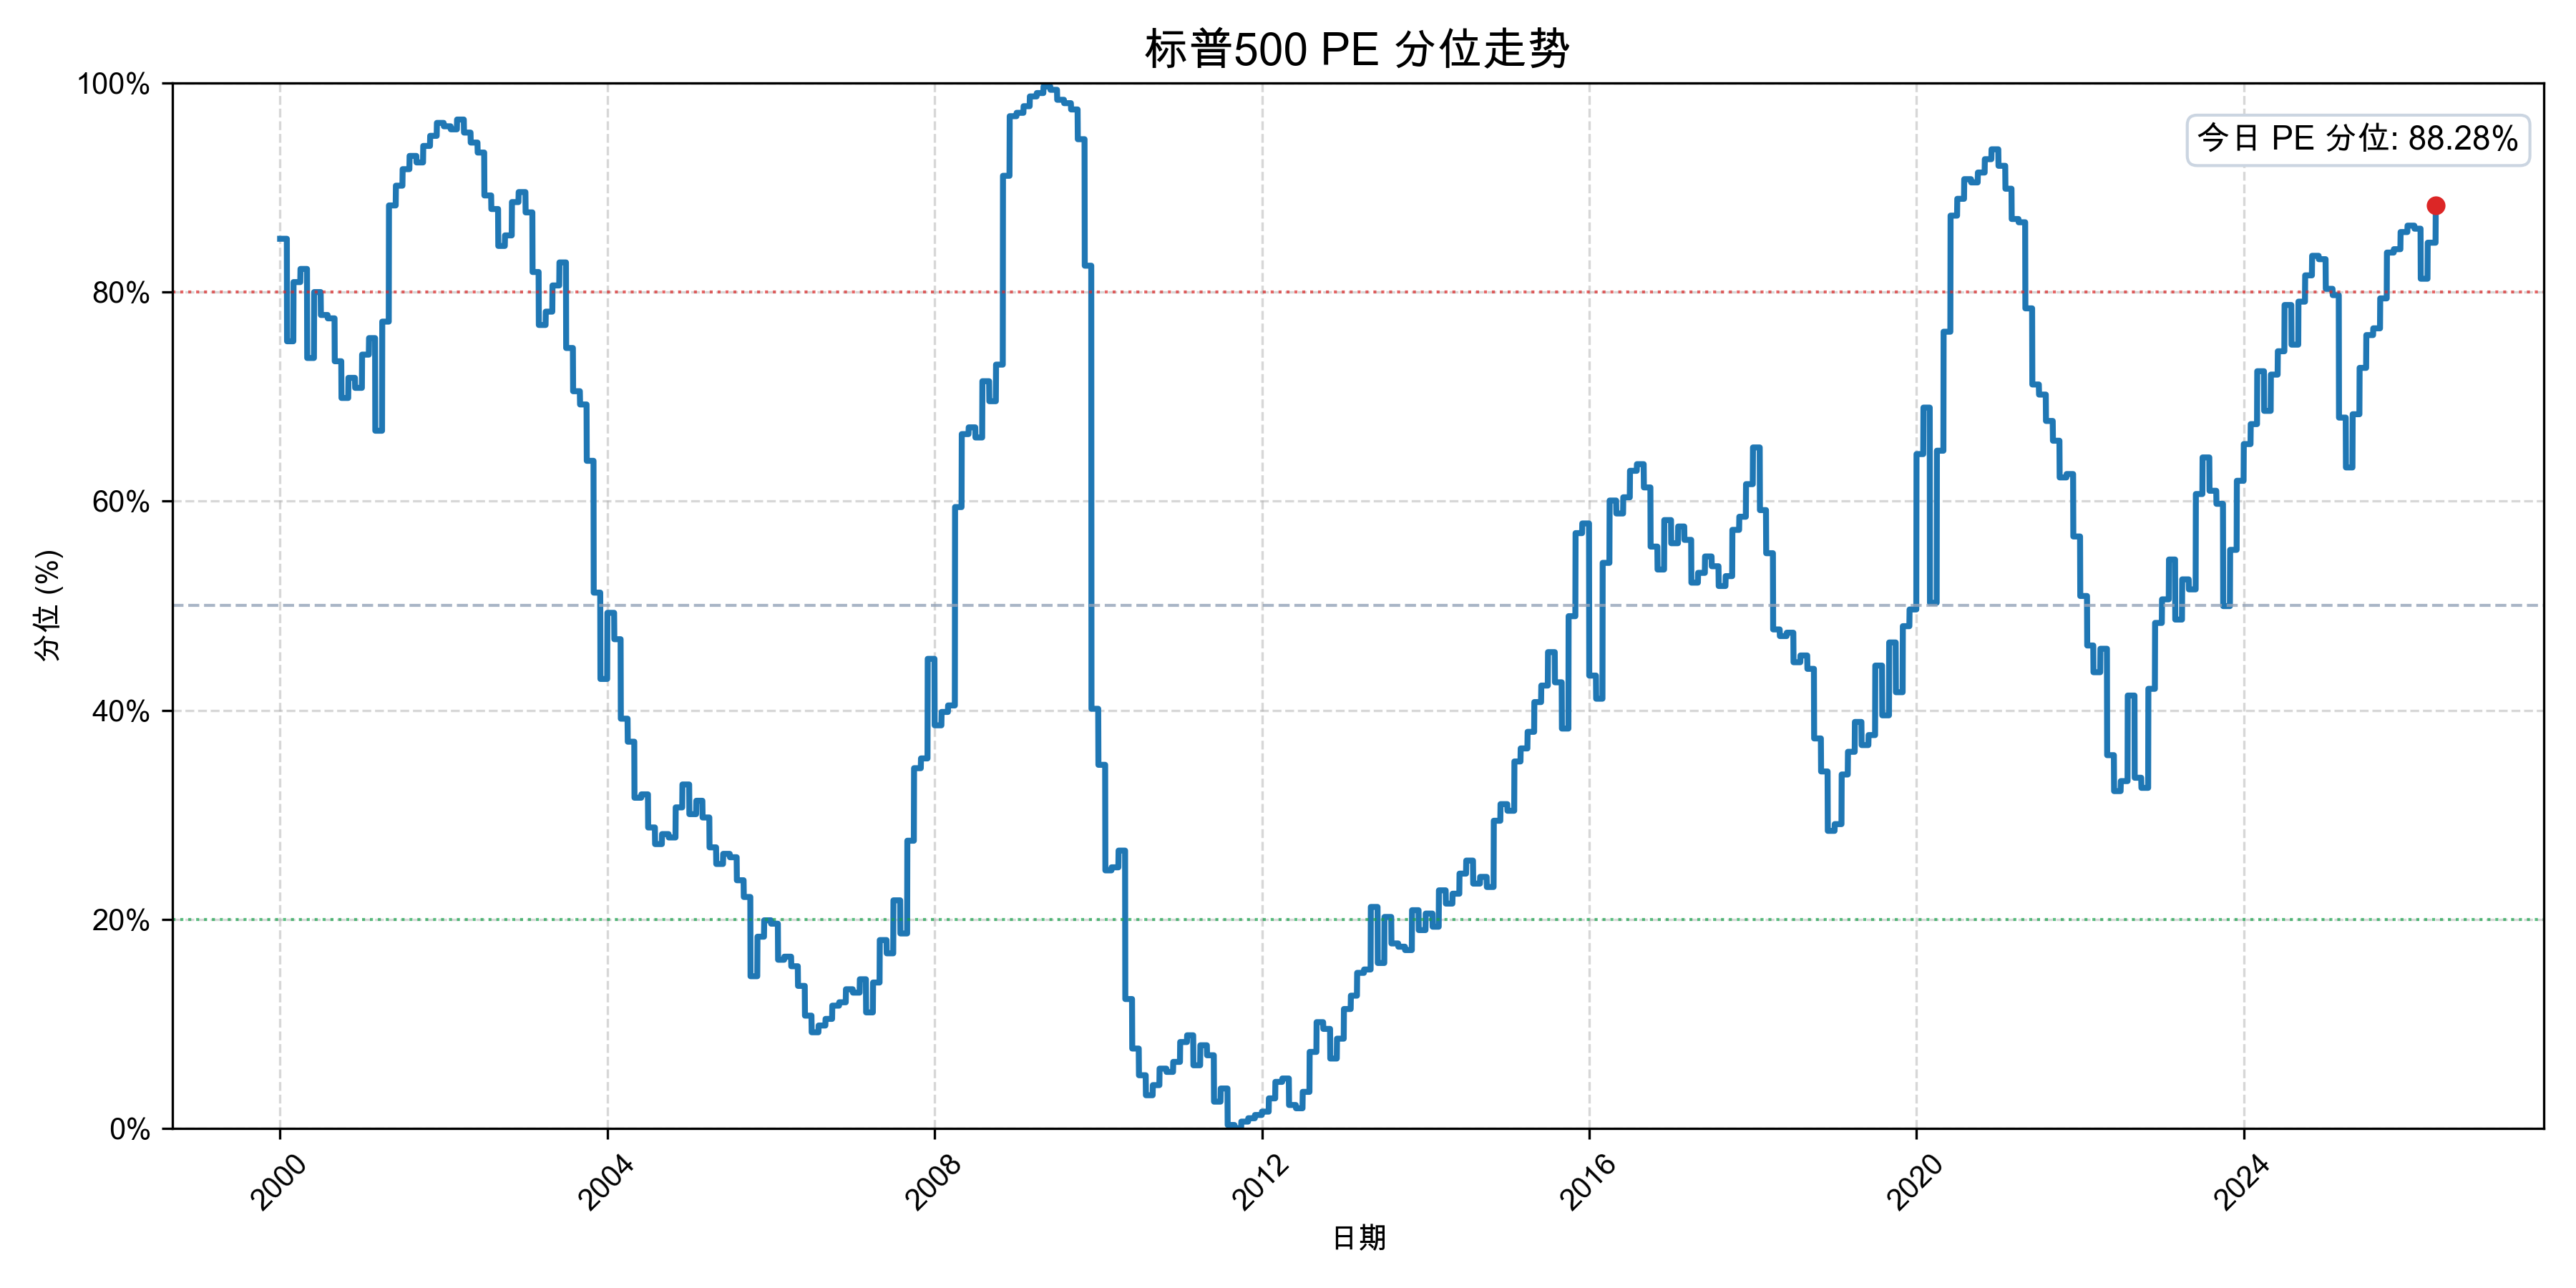

The file beside this chart, header and first rows:
date, value
2000-01-01, 85.11
2000-01-02, 85.11
2000-01-03, 85.11
2000-01-04, 85.11
2000-01-05, 85.11
2000-01-06, 85.11
2000-01-07, 85.11
2000-01-08, 85.11
2000-01-09, 85.11
2000-01-10, 85.11
2000-01-11, 85.11
2000-01-12, 85.11
2000-01-13, 85.11
2000-01-14, 85.11
2000-01-15, 85.11
2000-01-16, 85.11
2000-01-17, 85.11
2000-01-18, 85.11
2000-01-19, 85.11
2000-01-20, 85.11
2000-01-21, 85.11
2000-01-22, 85.11
2000-01-23, 85.11
2000-01-24, 85.11
2000-01-25, 85.11
2000-01-26, 85.11
2000-01-27, 85.11
2000-01-28, 85.11
2000-01-29, 85.11
2000-01-30, 85.11
2000-01-31, 85.11
2000-02-01, 75.3
2000-02-02, 75.3
2000-02-03, 75.3
2000-02-04, 75.3
2000-02-05, 75.3
2000-02-06, 75.3
2000-02-07, 75.3
2000-02-08, 75.3
2000-02-09, 75.3
2000-02-10, 75.3
2000-02-11, 75.3
2000-02-12, 75.3
2000-02-13, 75.3
2000-02-14, 75.3
2000-02-15, 75.3
2000-02-16, 75.3
2000-02-17, 75.3
2000-02-18, 75.3
2000-02-19, 75.3
2000-02-20, 75.3
2000-02-21, 75.3
2000-02-22, 75.3
2000-02-23, 75.3
2000-02-24, 75.3
2000-02-25, 75.3
2000-02-26, 75.3
2000-02-27, 75.3
2000-02-28, 75.3
2000-02-29, 75.3
... 9,565 more rows
